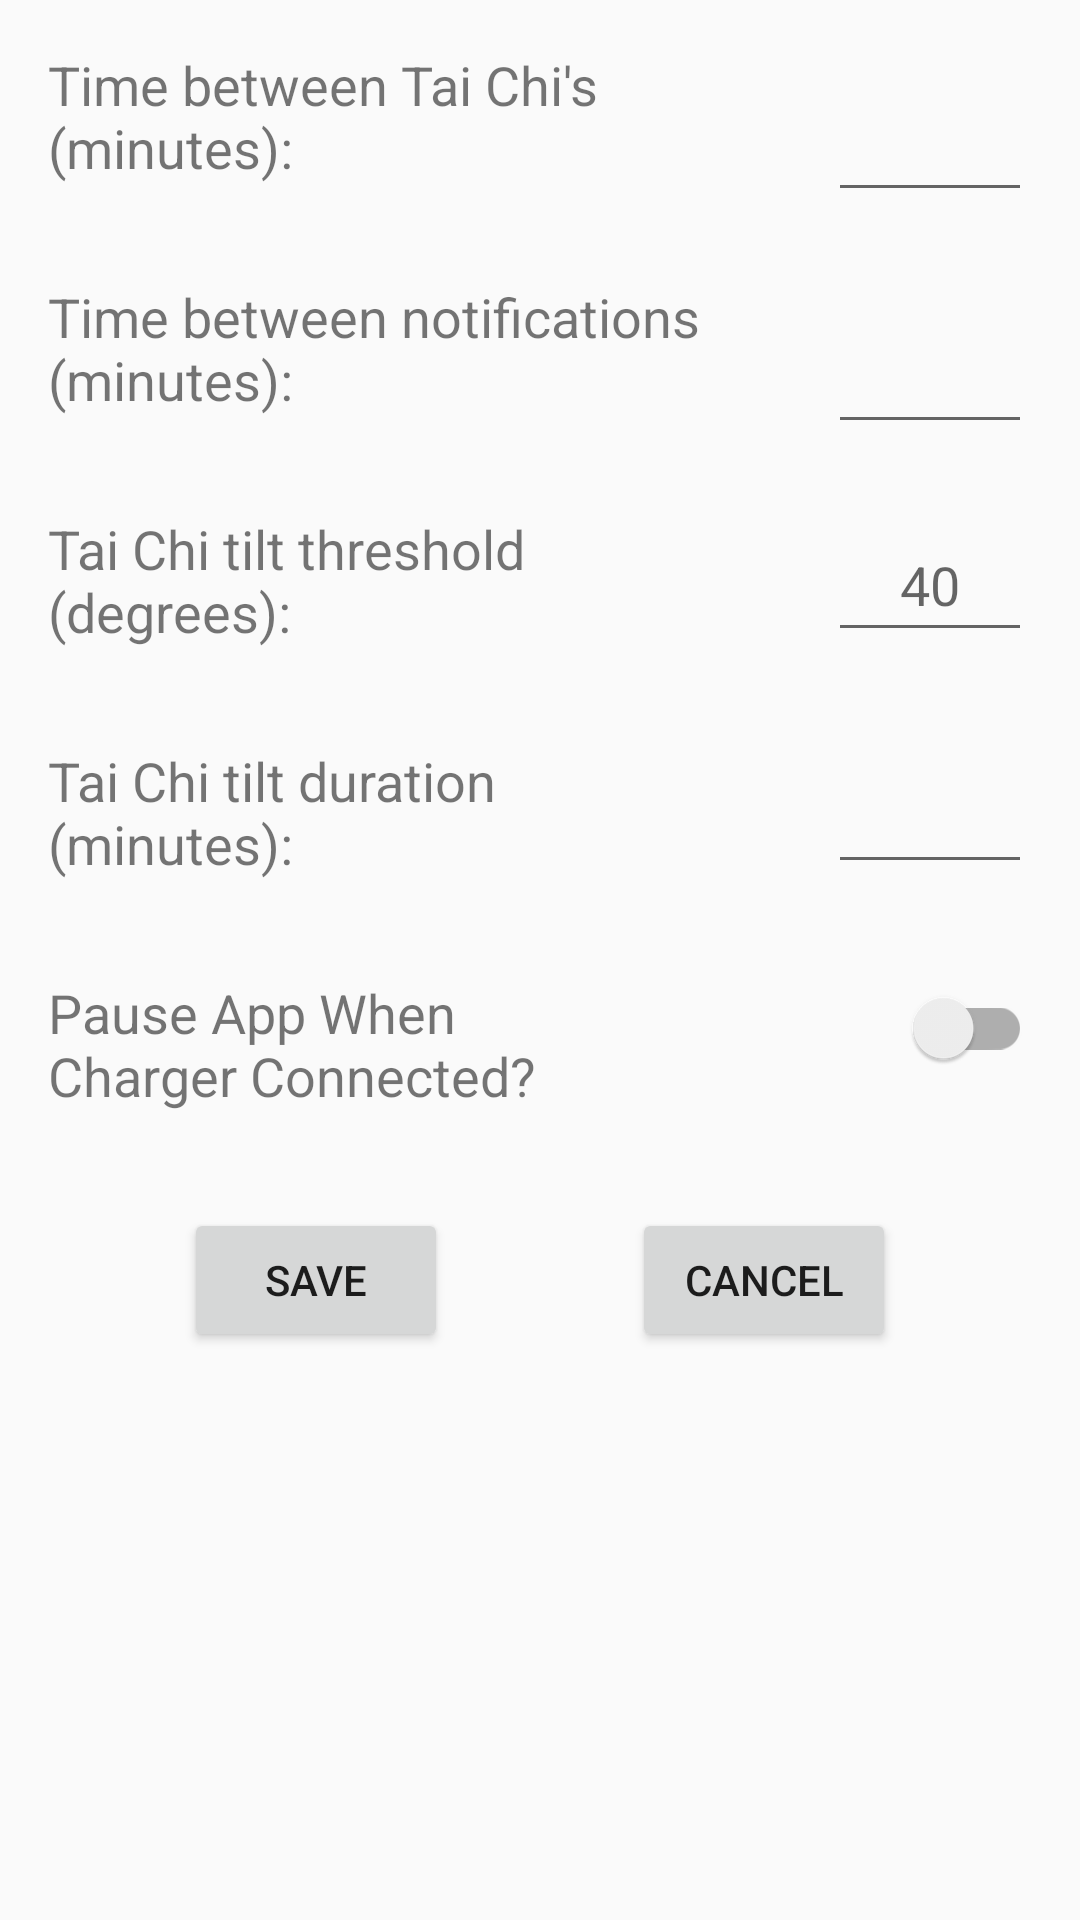

Reconstruct the res/layout file that produces this screen, plus the resources it refers to.
<!-- AndroidManifest.xml: application theme AppTheme.NoActionBar -->
<!-- res/layout/activity_settings.xml -->
<?xml version="1.0" encoding="utf-8"?>
<androidx.constraintlayout.widget.ConstraintLayout xmlns:android="http://schemas.android.com/apk/res/android"
    xmlns:app="http://schemas.android.com/apk/res-auto"
    xmlns:tools="http://schemas.android.com/tools"
    android:layout_width="match_parent"
    android:layout_height="match_parent"
    android:fitsSystemWindows="true"
    tools:context="com.swillers.quadtaichi.SettingsActivity">

    <TextView
        android:id="@+id/txtTiltThreshold"
        android:layout_width="wrap_content"
        android:layout_height="wrap_content"
        android:layout_marginStart="16dp"
        android:layout_marginTop="32dp"
        android:text="@string/txtTiltThreshold"
        android:textSize="18sp"
        app:layout_constraintLeft_toLeftOf="parent"
        app:layout_constraintStart_toStartOf="parent"
        app:layout_constraintTop_toBottomOf="@+id/txtNagInterval" />

    <TextView
        android:id="@+id/txtTaiChiDuration"
        android:layout_width="wrap_content"
        android:layout_height="wrap_content"
        android:layout_marginStart="16dp"
        android:layout_marginTop="32dp"
        android:text="@string/txtTaiChiDuration"
        android:textSize="18sp"
        app:layout_constraintLeft_toLeftOf="parent"
        app:layout_constraintStart_toStartOf="parent"
        app:layout_constraintTop_toBottomOf="@+id/txtTiltThreshold" />

    <TextView
        android:id="@+id/txtPauseOnCharge"
        android:layout_width="wrap_content"
        android:layout_height="wrap_content"
        android:layout_marginStart="16dp"
        android:layout_marginTop="32dp"
        android:text="@string/txtPauseOnCharge"
        android:textSize="18sp"
        app:layout_constraintLeft_toLeftOf="parent"
        app:layout_constraintStart_toStartOf="parent"
        app:layout_constraintTop_toBottomOf="@+id/txtTaiChiDuration" />

    <TextView
        android:id="@+id/txtNagInterval"
        android:layout_width="wrap_content"
        android:layout_height="wrap_content"
        android:layout_marginStart="16dp"
        android:layout_marginTop="32dp"
        android:text="@string/txtNagInterval"
        android:textSize="18sp"
        app:layout_constraintStart_toStartOf="parent"
        app:layout_constraintTop_toBottomOf="@+id/txtInterval" />

    <TextView
        android:id="@+id/txtInterval"
        android:layout_width="wrap_content"
        android:layout_height="wrap_content"
        android:layout_marginStart="16dp"
        android:layout_marginTop="16dp"
        android:text="@string/txtInterval"
        android:textSize="18sp"
        app:layout_constraintLeft_toLeftOf="parent"
        app:layout_constraintTop_toTopOf="parent" />

    <EditText
        android:id="@+id/editTiltThreshold"
        android:layout_width="68dp"
        android:layout_height="wrap_content"
        android:layout_marginEnd="16dp"
        android:ems="10"
        android:inputType="number"
        android:textAlignment="center"
        android:textSize="18sp"
        android:minHeight="48dp"
        android:hint="@string/editTiltThreshold"
        app:layout_constraintBottom_toBottomOf="@+id/txtTiltThreshold"
        app:layout_constraintRight_toRightOf="parent"
        app:layout_constraintTop_toTopOf="@+id/txtTiltThreshold"
        tools:text="40"
        android:autofillHints="40" />

    <EditText
        android:id="@+id/editTaiChiDuration"
        android:layout_width="68dp"
        android:layout_height="wrap_content"
        android:layout_marginEnd="16dp"
        android:ems="10"
        android:inputType="number"
        android:minHeight="48dp"
        android:textAlignment="center"
        android:textSize="18sp"
        app:layout_constraintBottom_toBottomOf="@+id/txtTaiChiDuration"
        app:layout_constraintRight_toRightOf="parent"
        app:layout_constraintTop_toTopOf="@+id/txtTaiChiDuration"
        tools:text="2"
        android:autofillHints="2"/>

    <EditText
        android:id="@+id/editNag"
        android:layout_width="68dp"
        android:layout_height="wrap_content"
        android:layout_marginEnd="16dp"
        android:layout_marginTop="16dp"
        android:ems="10"
        android:inputType="number"
        android:textAlignment="center"
        android:textSize="18sp"
        android:minHeight="48dp"
        app:layout_constraintBottom_toBottomOf="@+id/txtNagInterval"
        app:layout_constraintEnd_toEndOf="parent"
        app:layout_constraintTop_toTopOf="@+id/txtNagInterval"
        tools:text="5"
        android:autofillHints="5" />

    <EditText
        android:id="@+id/editInterval"
        android:layout_width="68dp"
        android:layout_height="wrap_content"
        android:layout_marginEnd="16dp"
        android:layout_marginTop="16dp"
        android:ems="10"
        android:inputType="number"
        android:textAlignment="center"
        android:textSize="18sp"
        android:minHeight="48dp"
        app:layout_constraintBottom_toBottomOf="@+id/txtInterval"
        app:layout_constraintRight_toRightOf="parent"
        app:layout_constraintTop_toTopOf="@+id/txtInterval"
        tools:text="60"
        android:autofillHints="60" />

    <Button
        android:id="@+id/btnSave"
        android:layout_width="wrap_content"
        android:layout_height="wrap_content"
        android:layout_marginTop="32dp"
        android:onClick="updateSettings"
        android:text="@string/btnSave"
        app:layout_constraintEnd_toStartOf="@+id/btnCancel"
        app:layout_constraintHorizontal_bias="0.5"
        app:layout_constraintStart_toStartOf="parent"
        app:layout_constraintTop_toBottomOf="@+id/txtPauseOnCharge" />

    <Button
        android:id="@+id/btnCancel"
        android:layout_width="wrap_content"
        android:layout_height="wrap_content"
        android:layout_marginTop="32dp"
        android:onClick="cancel"
        android:text="@string/btnCancel"
        app:layout_constraintEnd_toEndOf="parent"
        app:layout_constraintHorizontal_bias="0.5"
        app:layout_constraintStart_toEndOf="@+id/btnSave"
        app:layout_constraintTop_toBottomOf="@+id/txtPauseOnCharge" />

    <androidx.appcompat.widget.SwitchCompat
        android:id="@+id/swPauseOnCharge"
        android:layout_width="wrap_content"
        android:layout_height="wrap_content"
        android:layout_marginEnd="16dp"
        android:layout_marginTop="24dp"
        android:minHeight="48dp"
        android:minWidth="48dp"
        app:layout_constraintRight_toRightOf="parent"
        app:layout_constraintTop_toBottomOf="@+id/editTaiChiDuration" />
</androidx.constraintlayout.widget.ConstraintLayout>
<!-- resources referenced by this layout -->
<resources>
  <string name="btnCancel">Cancel</string>
  <string name="btnSave">Save</string>
  <string name="editTiltThreshold">40</string>
  <string name="txtInterval">Time between Tai Chi\'s\n(minutes):</string>
  <string name="txtNagInterval">Time between notifications\n(minutes):</string>
  <string name="txtPauseOnCharge">Pause App When\nCharger Connected?</string>
  <string name="txtTaiChiDuration">Tai Chi tilt duration\n(minutes):</string>
  <string name="txtTiltThreshold">Tai Chi tilt threshold\n(degrees):</string>
  <style name="AppTheme.NoActionBar">
          <item name="windowActionBar">false</item>
          <item name="windowNoTitle">true</item>
          <item name="android:windowLightStatusBar">true</item>
      </style>
</resources>
